Run: headless pygame with SDL's dummy video driver; simulated clock (each Clock.tick advances the game by its frame time, no real sleeping); random seed 0; keys injected as events and as key.get_pressed() state; no mouse input.
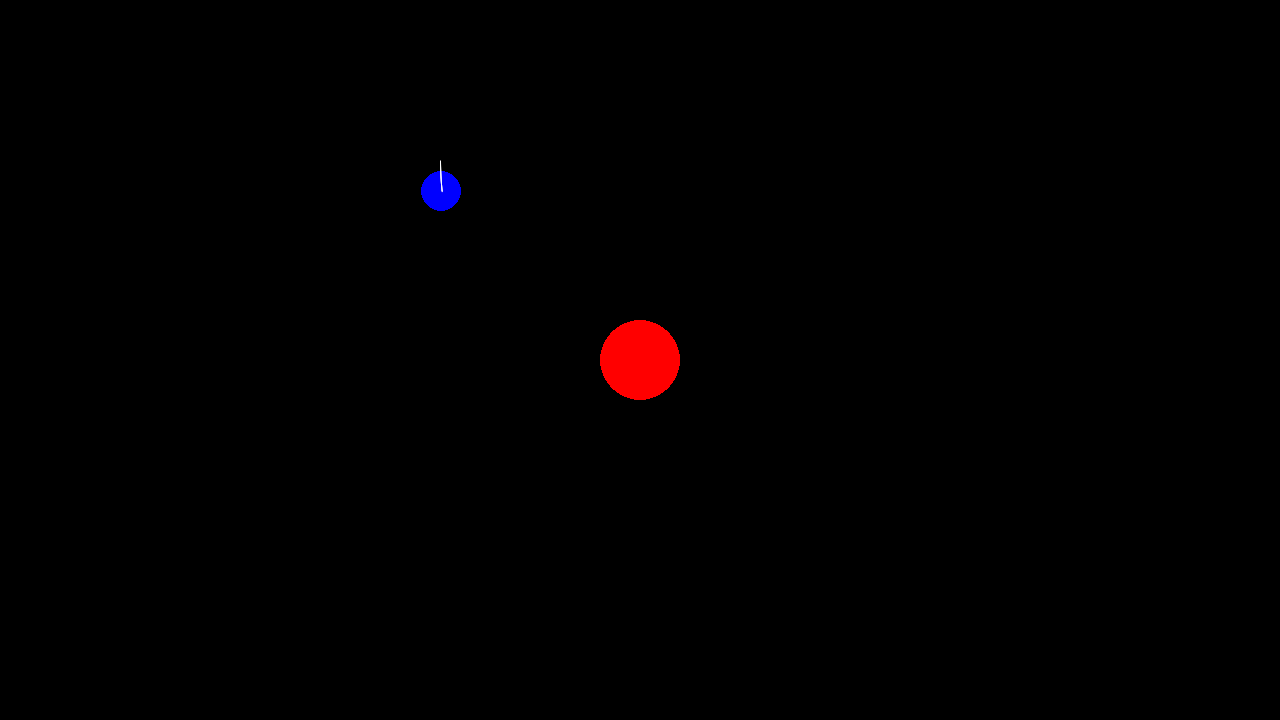
Frame 1 of 4 · flips 1–60 · no input
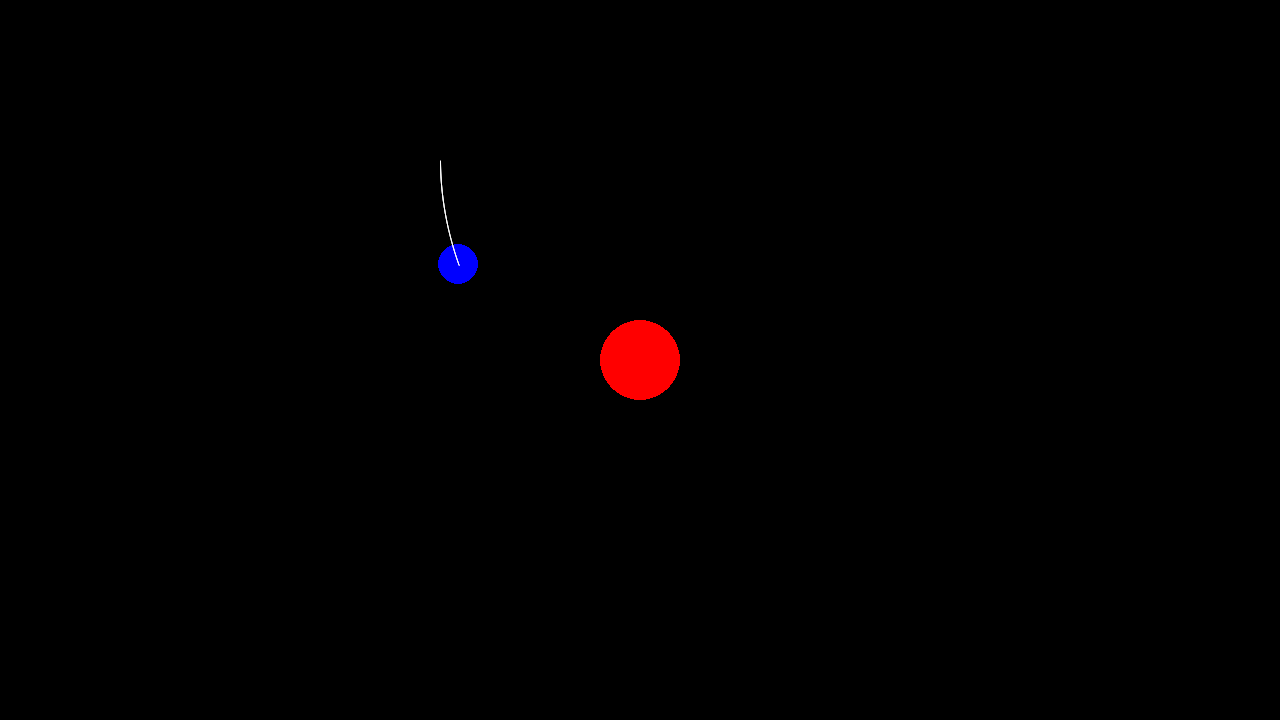
Frame 2 of 4 · flips 61–180 · tapped SPACE, RETURN · held RIGHT (→), D
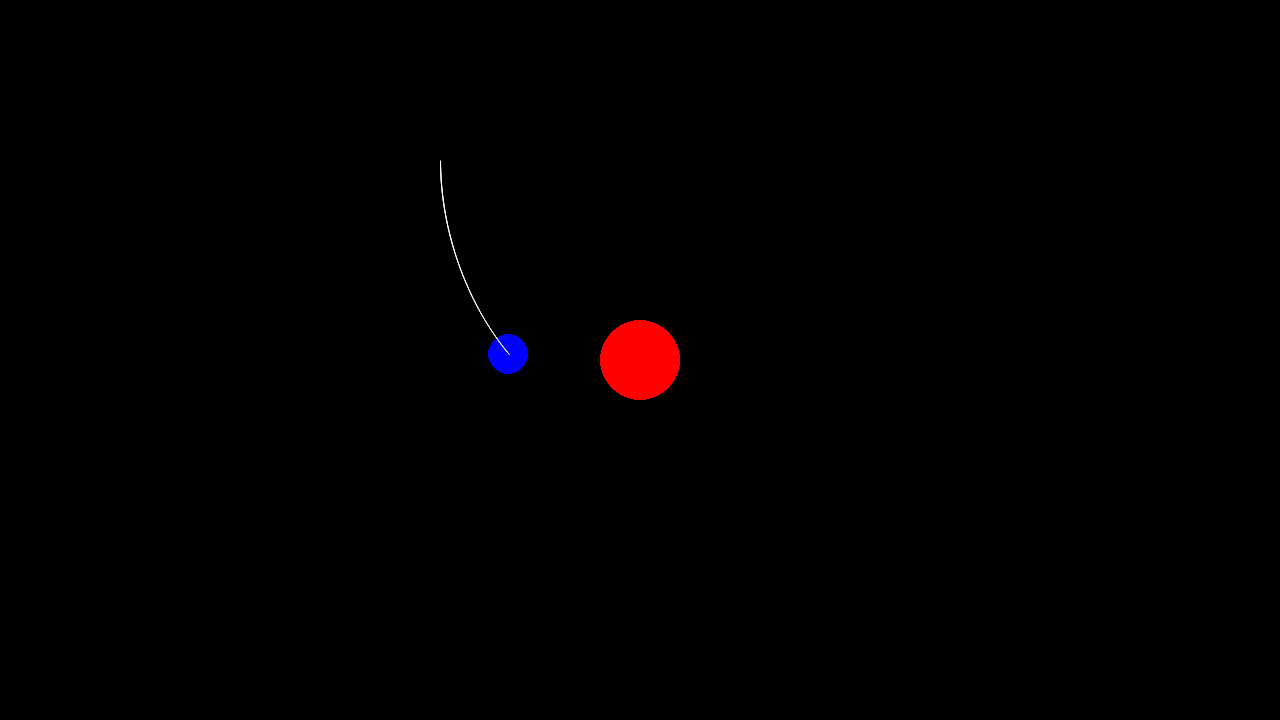
Frame 3 of 4 · flips 181–300 · held DOWN (↓), S
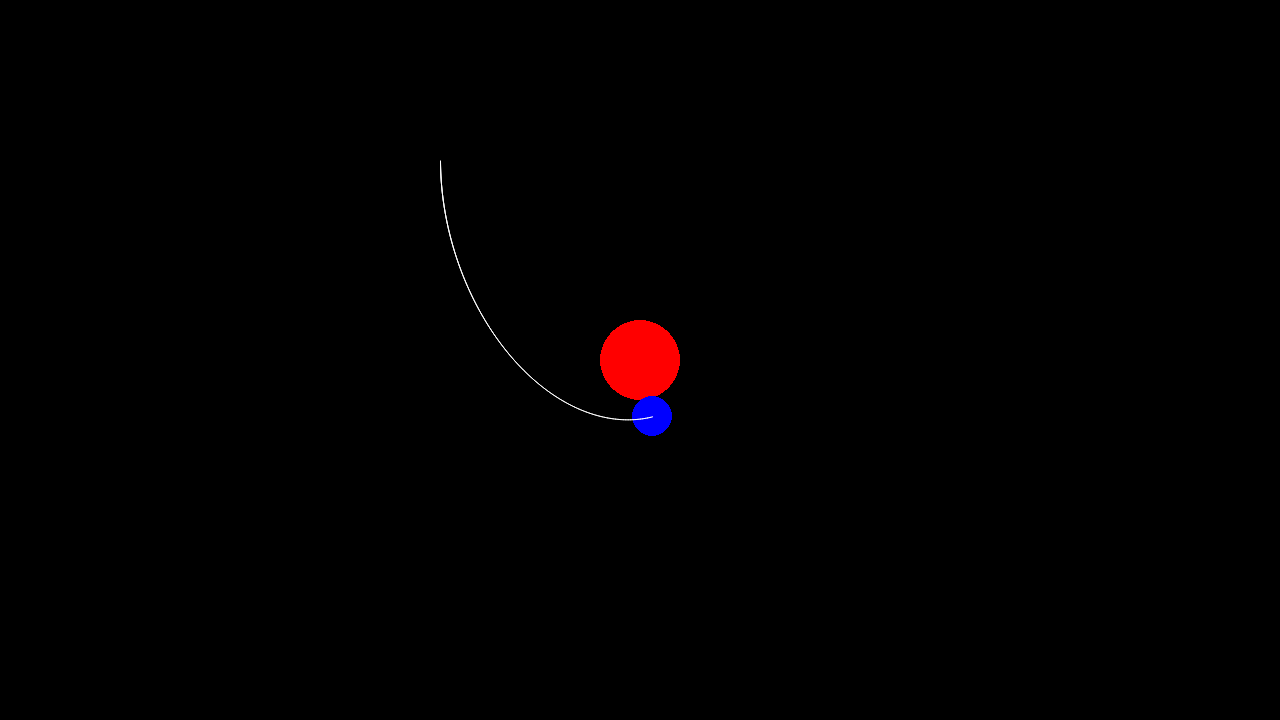
Frame 4 of 4 · flips 301–420 · held LEFT (←), A, UP (↑), W

The pygame program that drew these frames:

# Example file showing a circle moving on screen
import pygame
from collections import deque

# pygame setup
pygame.init()
screen = pygame.display.set_mode((1280, 720))
clock = pygame.time.Clock()
running = True
dt = 0.001

class celestial_bodies:
    def __init__(self, name, mass, position, velocity) -> None:
        self.name = name
        self.mass = mass
        self.position = position
        self.velocity = velocity
        self.acceleration = pygame.Vector2()
        self.trail = deque(maxlen=500)

screen_middle = pygame.Vector2(screen.get_width() / 2, screen.get_height() / 2)

sun = celestial_bodies('sun', 10000, screen_middle, pygame.Vector2(0,0))
earth = celestial_bodies('earth', 1, pygame.Vector2(440,160), pygame.Vector2(0,500))
moon = celestial_bodies('moon', 0.5, pygame.Vector2(), pygame.Vector2(0,0))
        
G = 10000
M_ES = G * sun.mass * earth.mass # Numerator of F = GMeMs/r^2 where Me mass of Earth and Ms is mass of sun

#object = pygame.Vector2(440,160)    # Object and velocity are the only two values we can set
#velocity = pygame.Vector2(0, 500)
#object_pos = deque(maxlen=100)
#object_pos.append(object)

while running:
    # poll for events
    # pygame.QUIT event means the user clicked X to close your window
    for event in pygame.event.get():
        if event.type == pygame.QUIT:
            running = False

    screen.fill("black")
    pygame.draw.circle(screen, "red", sun.position, 40)
    pygame.draw.circle(screen,"blue",earth.position, 20)

    if len(earth.trail) >= 2:
        pygame.draw.aalines(screen, "white", False, earth.trail)

    displacement = sun.position - earth.position 
    displacement_unit = displacement.normalize()

    distance = pygame.math.Vector2.distance_squared_to(sun.position, earth.position) 

    force = M_ES/distance       
    force_vector = force * displacement_unit
                                  
    earth.acceleration = force_vector / earth.mass               #Using Semi-Euler method
    earth.velocity = earth.velocity + (earth.acceleration * dt)
    earth.position = earth.position + (earth.velocity * dt)


    earth.trail.append(earth.position)
    pygame.display.flip()
    clock.tick(60)

pygame.quit()
